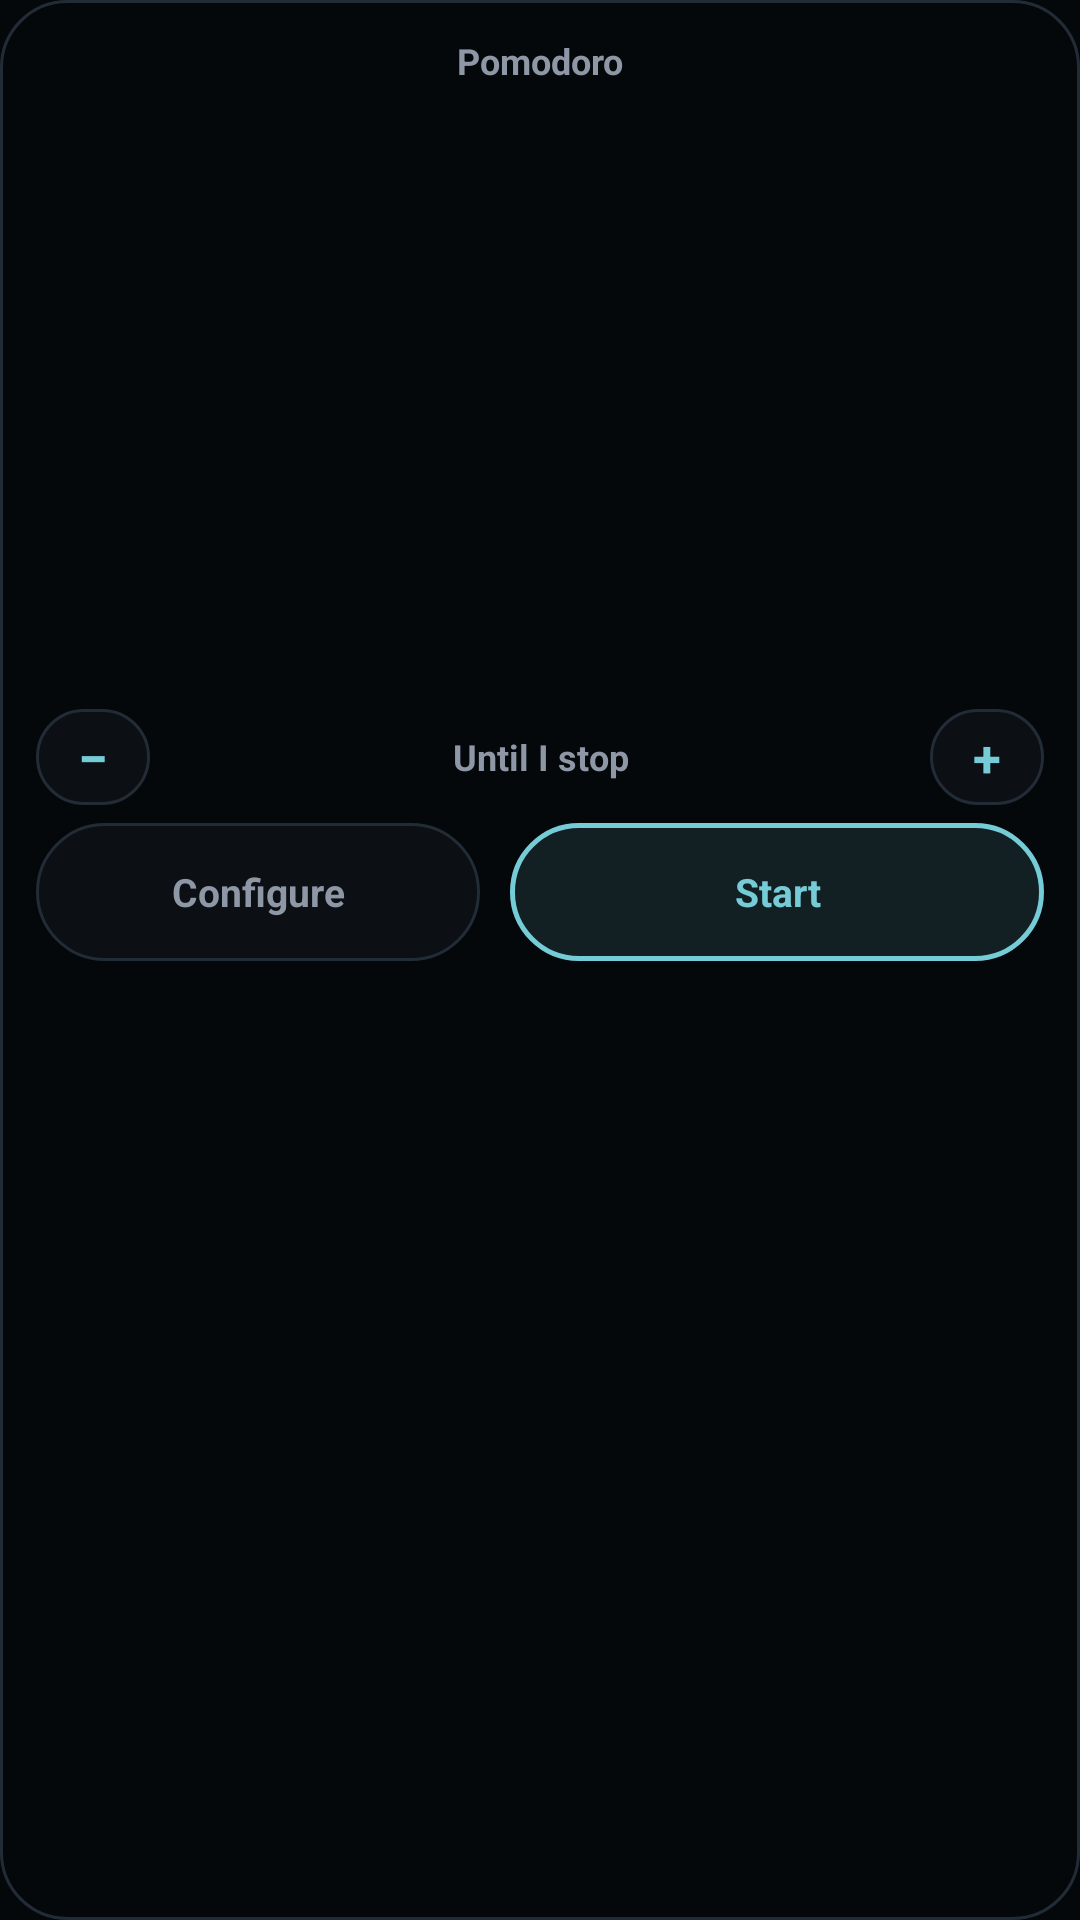

Layout XML and referenced resources for this Android screen:
<!-- AndroidManifest.xml: application theme Theme.FocusGuard -->
<!-- res/layout/widget_pomodoro.xml -->
<?xml version="1.0" encoding="utf-8"?>
<LinearLayout xmlns:android="http://schemas.android.com/apk/res/android"
    xmlns:tools="http://schemas.android.com/tools"
    android:layout_width="match_parent"
    android:layout_height="match_parent"
    android:background="@drawable/widget_pomodoro_background"
    android:gravity="center_horizontal"
    android:orientation="vertical"
    android:padding="12dp">

    <TextView
        android:id="@+id/widget_pomodoro_title"
        android:layout_width="match_parent"
        android:layout_height="wrap_content"
        android:gravity="center"
        android:maxLines="1"
        android:text="@string/fg_pomodoro_title"
        android:textColor="#FF8E97A6"
        android:textSize="12sp"
        android:textStyle="bold" />

    <ImageView
        android:id="@+id/widget_pomodoro_clock"
        android:layout_width="205dp"
        android:layout_height="205dp"
        android:layout_marginTop="2dp"
        android:adjustViewBounds="true"
        android:contentDescription="@string/fg_pomodoro_title"
        android:scaleType="fitCenter" />

    <LinearLayout
        android:layout_width="match_parent"
        android:layout_height="34dp"
        android:gravity="center_vertical"
        android:orientation="horizontal">

        <TextView
            android:id="@+id/widget_pomodoro_sessions_decrement"
            android:layout_width="38dp"
            android:layout_height="32dp"
            android:background="@drawable/widget_pomodoro_config_button"
            android:clickable="true"
            android:focusable="true"
            android:gravity="center"
            android:text="−"
            android:textColor="#FF75CCD6"
            android:textSize="18sp"
            android:textStyle="bold"
            tools:ignore="HardcodedText" />

        <TextView
            android:id="@+id/widget_pomodoro_sessions_value"
            android:layout_width="0dp"
            android:layout_height="32dp"
            android:layout_marginStart="7dp"
            android:layout_marginEnd="7dp"
            android:layout_weight="1"
            android:gravity="center"
            android:maxLines="1"
            android:text="@string/fg_pomodoro_until_i_stop"
            android:textColor="#FF8E97A6"
            android:textSize="12sp"
            android:textStyle="bold" />

        <TextView
            android:id="@+id/widget_pomodoro_sessions_increment"
            android:layout_width="38dp"
            android:layout_height="32dp"
            android:background="@drawable/widget_pomodoro_config_button"
            android:clickable="true"
            android:focusable="true"
            android:gravity="center"
            android:text="+"
            android:textColor="#FF75CCD6"
            android:textSize="17sp"
            android:textStyle="bold"
            tools:ignore="HardcodedText" />
    </LinearLayout>

    <LinearLayout
        android:layout_width="match_parent"
        android:layout_height="wrap_content"
        android:layout_marginTop="5dp"
        android:gravity="center_vertical"
        android:orientation="horizontal">

        <TextView
            android:id="@+id/widget_pomodoro_configure"
            android:clickable="true"
            android:focusable="true"
            android:layout_width="0dp"
            android:layout_height="46dp"
            android:layout_marginEnd="5dp"
            android:layout_weight="1"
            android:background="@drawable/widget_pomodoro_config_button"
            android:gravity="center"
            android:maxLines="1"
            android:paddingStart="10dp"
            android:paddingEnd="10dp"
            android:text="@string/fg_pomodoro_configure"
            android:textColor="#FF8E97A6"
            android:textSize="13sp"
            android:textStyle="bold" />

        <TextView
            android:id="@+id/widget_pomodoro_start"
            android:clickable="true"
            android:focusable="true"
            android:layout_width="0dp"
            android:layout_height="46dp"
            android:layout_marginStart="5dp"
            android:layout_weight="1.2"
            android:background="@drawable/widget_pomodoro_start_button"
            android:gravity="center"
            android:maxLines="1"
            android:paddingStart="10dp"
            android:paddingEnd="10dp"
            android:text="@string/fg_pomodoro_start"
            android:textColor="#FF75CCD6"
            android:textSize="13sp"
            android:textStyle="bold" />
    </LinearLayout>
</LinearLayout>
<!-- resources referenced by this layout -->
<resources>
  <!-- drawable widget_pomodoro_background (drawable) -->
  <?xml version="1.0" encoding="utf-8"?>
  <shape xmlns:android="http://schemas.android.com/apk/res/android"
      android:shape="rectangle">
      <solid android:color="#FF05080B" />
      <stroke
          android:width="1dp"
          android:color="#FF222C36" />
      <corners android:radius="22dp" />
      <padding
          android:left="12dp"
          android:top="10dp"
          android:right="12dp"
          android:bottom="10dp" />
  </shape>
  <!-- drawable widget_pomodoro_config_button (drawable) -->
  <?xml version="1.0" encoding="utf-8"?>
  <shape xmlns:android="http://schemas.android.com/apk/res/android"
      android:shape="rectangle">
      <solid android:color="#FF0C0F14" />
      <stroke
          android:width="1dp"
          android:color="#FF222C36" />
      <corners android:radius="23dp" />
  </shape>
  <!-- drawable widget_pomodoro_start_button (drawable) -->
  <?xml version="1.0" encoding="utf-8"?>
  <shape xmlns:android="http://schemas.android.com/apk/res/android"
      android:shape="rectangle">
      <solid android:color="#1F75CCD6" />
      <stroke
          android:width="1.5dp"
          android:color="#FF75CCD6" />
      <corners android:radius="23dp" />
  </shape>
  <string name="fg_pomodoro_configure">Configure</string>
  <string name="fg_pomodoro_start">Start</string>
  <string name="fg_pomodoro_title">Pomodoro</string>
  <string name="fg_pomodoro_until_i_stop">Until I stop</string>
  <style name="Theme.FocusGuard" parent="Theme.MaterialComponents.NoActionBar">
          
          <item name="android:colorBackground">@color/dark_bg</item>
          <item name="colorSurface">@color/dark_surface</item>
          
          <item name="colorPrimary">@color/accent_cyan</item>
          <item name="colorPrimaryVariant">@color/accent_cyan_dark</item>
          
          <item name="colorSecondary">@color/accent_purple</item>
          <item name="colorSecondaryVariant">@color/accent_purple_dark</item>
          
          <item name="colorOnPrimary">@color/white</item>
          <item name="colorOnSurface">@color/text_primary</item>
          <item name="colorOnBackground">@color/text_primary</item>
          
          <item name="android:textColorPrimary">@color/text_primary</item>
          <item name="android:textColorSecondary">@color/text_secondary</item>
          
          <item name="android:statusBarColor">@color/dark_bg</item>
          <item name="android:navigationBarColor">@color/dark_bg</item>
          
          <item name="android:textColorHint">@color/text_hint</item>
          
          <item name="android:colorControlHighlight">@color/ripple_light</item>
          
          <item name="android:windowAnimationStyle">@style/FocusGuard.WindowAnimation</item>
      </style>
  <color name="dark_bg">#FF05080B</color>
  <color name="dark_surface">#FF080C11</color>
  <color name="accent_cyan">#FF5CCFE6</color>
  <color name="accent_cyan_dark">#FF3AAFC5</color>
  <color name="accent_purple">#FF7C4DFF</color>
  <color name="accent_purple_dark">#FF5E35B1</color>
  <color name="white">#FFFFFFFF</color>
  <color name="text_primary">#FFEDF2F7</color>
  <color name="text_secondary">#FF93A1AD</color>
  <color name="text_hint">#FF78848F</color>
  <color name="ripple_light">#1AFFFFFF</color>
  <style name="FocusGuard.WindowAnimation" parent="@android:style/Animation.Activity">
          <item name="android:activityOpenEnterAnimation">@anim/slide_in_right</item>
          <item name="android:activityOpenExitAnimation">@anim/slide_out_left</item>
          <item name="android:activityCloseEnterAnimation">@anim/fade_in</item>
          <item name="android:activityCloseExitAnimation">@anim/fade_out</item>
      </style>
</resources>
